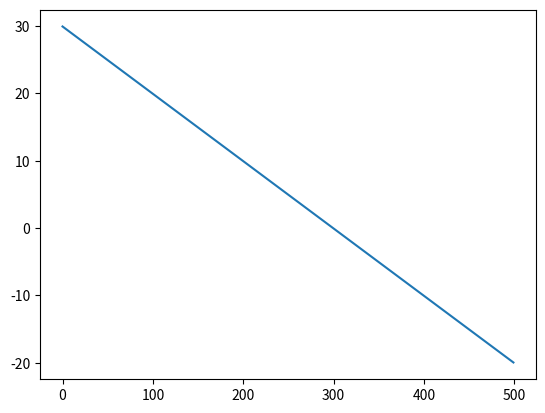

The script that saved this image:
import numpy as np 
from scipy import sparse
from scipy.special import eval_legendre
from scipy.integrate import odeint
from matplotlib import pyplot as plt
import sys
import matplotlib.animation as animation


# Constants
A_ = 211.2 - 18.
B = 1/0.32
D = 0.38
s2 = -0.482
Tc = -10
b0 = 0.38
a0 = 0.697
a2 = -0.0779
Q = 334.4
c = 13.2
tid = 50
tmax = 131


""" 
Laplacian Construction
"""
n = 500 
Delta_x = 1/n 
xx = np.arange(0, n ) * Delta_x 
X = (np.arange(1, n + 1) - 0.5) * Delta_x
lam = (1 - xx ** 2)/(Delta_x ** 2)

v = np.ones(n)
#lam = (v)/(Delta_x ** 2)

# Representation of sparse matrix and right-hand side
main  = np.zeros(n)
lower = np.zeros(n)
upper = np.zeros(n)


# Precompute sparse matrix
main[:] = -np.roll(lam, 1) - lam
lower[:] = lam  
upper[:] = lam  


A = sparse.diags(
    diagonals=[main, lower, upper],
    offsets=[0, -1, 1], shape=(n, n),
    format='csr')

# Insert boundary conditions
A[0, 0] = -lam[0]
A[0, 1] = lam[0]
A[-1, -2] = lam[-2]
A[-1, -1] = -lam[-2]
A = A.toarray()


US = lambda x: (1+ np.tanh(x))/2
LP = eval_legendre(2, X)


def equation(T, t, forcing): 
    """
    ODE to solve.
    """
    
    a = b0*US(Tc-T) + (a0 + a2 * LP) * US(T-Tc)
    S = 1 + s2*LP
    dTdt = (-A_*v - B*T + D*np.dot(A,T) + Q*S*a + forcing(t) * v)/c
    
    return dTdt


def forcing(t):
    return -0.5 + 0.03*t
# initial condition
T0 = 30 - ((np.arange(1, n + 1)-0.5)*Delta_x) * 50

# time vector
tinit = 200
t = np.linspace(0, tinit, 100)

sol = odeint(equation, T0, t, args= (forcing,))

fig, ax = plt.subplots()
def animate_plot(): 
    x = np.arange(500)
    line, = ax.plot(x, sol[0,:])
    return line,
    
def animate(i):
    if i < 100:
        line.set_ydata(sol[i, :])  # update the data.
    return line,

line, = animate_plot()

ani = animation.FuncAnimation(
    fig, animate, interval=20, blit=True, save_count=10, repeat = True)
plt.show()
